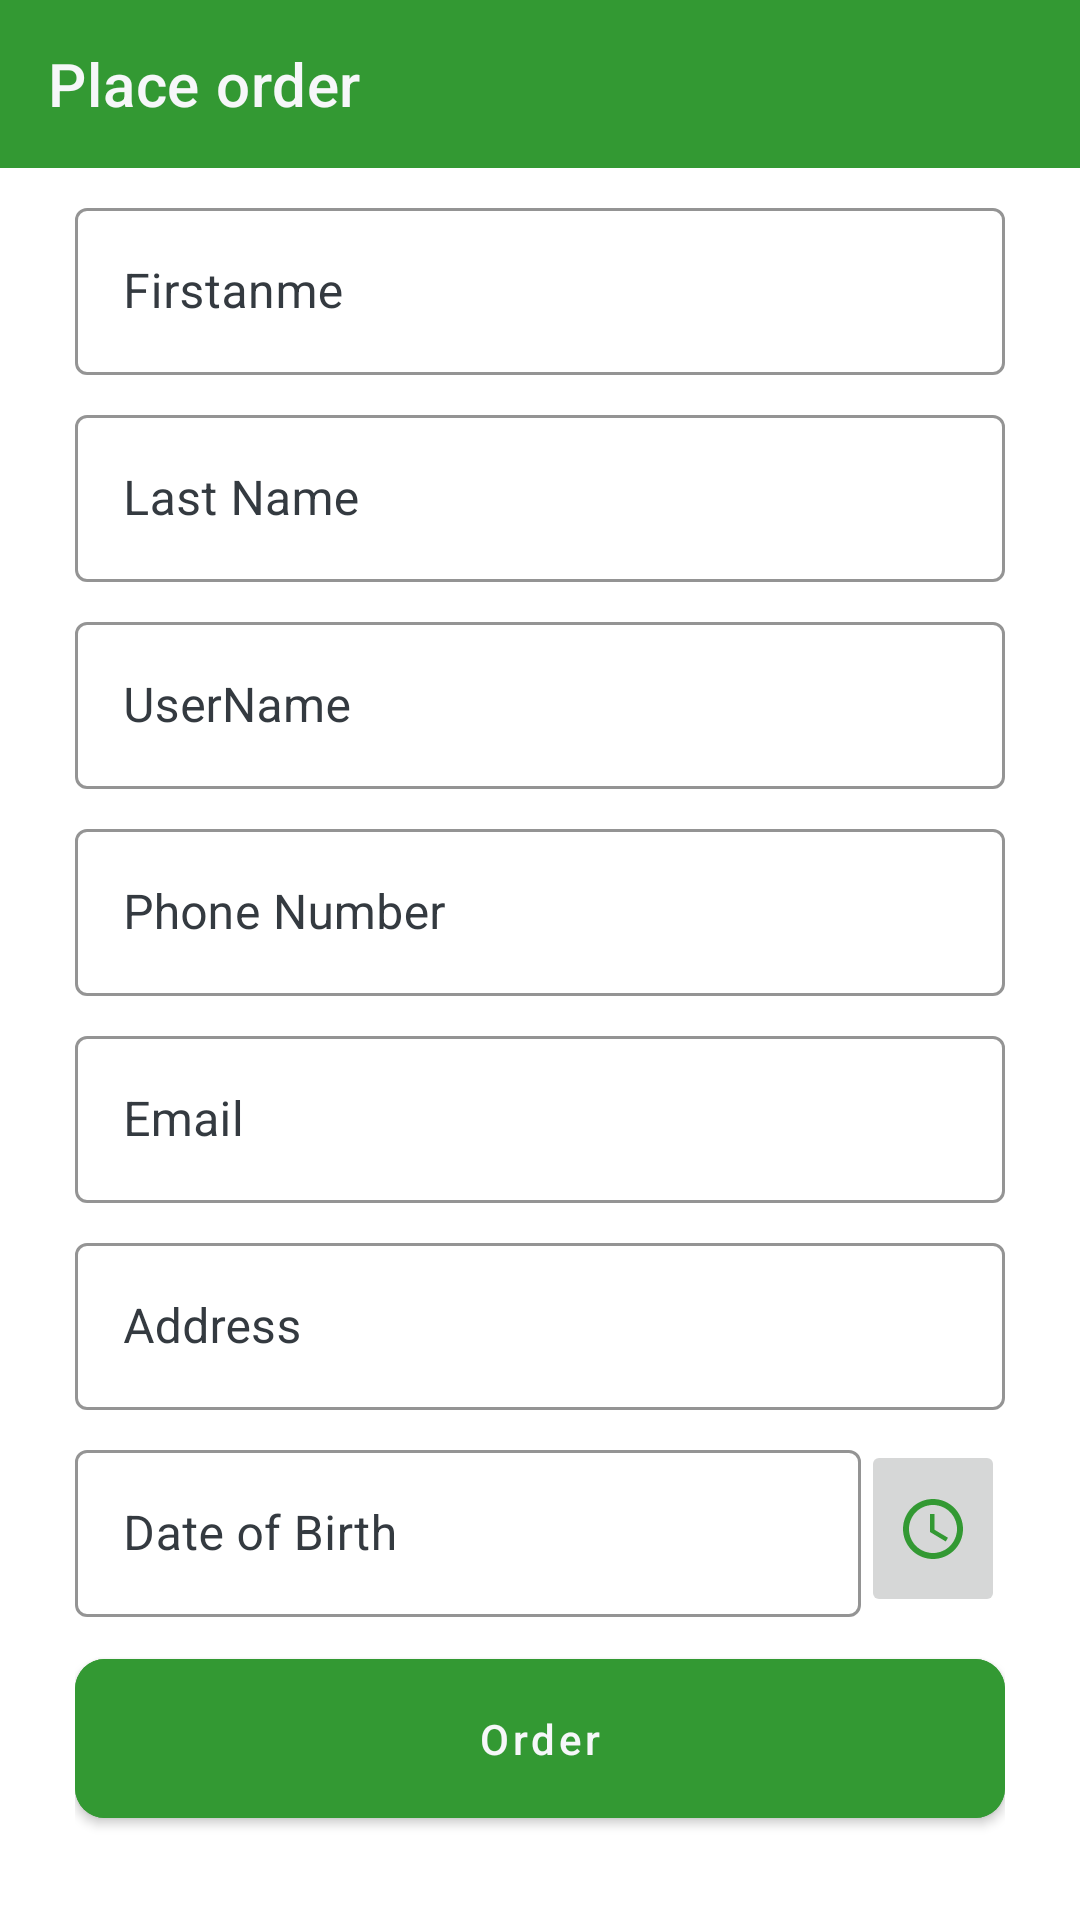

The Android layout XML behind this screen, and the referenced resources:
<!-- AndroidManifest.xml: application theme Theme.GroceryGo -->
<!-- res/layout/activity_place_order.xml -->
<?xml version="1.0" encoding="utf-8"?>
<androidx.constraintlayout.widget.ConstraintLayout
    xmlns:android="http://schemas.android.com/apk/res/android"
    xmlns:app="http://schemas.android.com/apk/res-auto"
    xmlns:tools="http://schemas.android.com/tools"
    android:layout_width="match_parent"
    android:layout_height="match_parent"
    tools:context=".ui.landingpage.LandingPageActivity">


    <com.google.android.material.appbar.AppBarLayout
        android:id="@+id/appBarLayout"
        android:layout_width="match_parent"
        android:layout_height="wrap_content"
        app:layout_constraintTop_toTopOf="parent">

        <com.google.android.material.appbar.MaterialToolbar
            android:id="@+id/toolbar"
            android:layout_width="match_parent"
            android:layout_height="wrap_content"
            app:navigationIcon="@drawable/baseline_arrow_back_24"
            app:title="Place order"
            app:titleTextColor="@color/white"
            >

        </com.google.android.material.appbar.MaterialToolbar>

    </com.google.android.material.appbar.AppBarLayout>

    <ScrollView
        android:layout_width="match_parent"
        android:layout_height="0dp"
        app:layout_constraintTop_toBottomOf="@+id/appBarLayout"
        app:layout_constraintBottom_toBottomOf="parent">

        <LinearLayout
            android:id="@+id/linearLayout"
            android:layout_width="match_parent"
            android:layout_height="wrap_content"
            android:layout_marginHorizontal="25dp"
            android:gravity="center"
            android:orientation="vertical"
            app:layout_constraintTop_toBottomOf="@+id/appBarLayout"
            tools:layout_editor_absoluteX="25dp">


            <com.google.android.material.textfield.TextInputLayout
                style="@style/Widget.MaterialComponents.TextInputLayout.OutlinedBox"
                android:layout_width="match_parent"
                android:layout_height="wrap_content"
                app:boxStrokeColor="@color/black"
                app:hintTextColor="@color/black"
                android:textColorHint="@color/black"
                android:layout_marginTop="8dp"
                >

                <com.google.android.material.textfield.TextInputEditText
                    android:id="@+id/etFirstName"
                    android:layout_width="match_parent"
                    android:layout_height="wrap_content"
                    android:inputType="textPersonName"
                    android:hint="Firstanme" />
            </com.google.android.material.textfield.TextInputLayout>


            <com.google.android.material.textfield.TextInputLayout
                style="@style/Widget.MaterialComponents.TextInputLayout.OutlinedBox"
                android:layout_width="match_parent"
                android:layout_height="wrap_content"
                app:boxStrokeColor="@color/black"
                app:hintTextColor="@color/black"
                android:textColorHint="@color/black"
                android:layout_marginTop="8dp"
                >

                <com.google.android.material.textfield.TextInputEditText
                    android:id="@+id/etLastName"
                    android:layout_width="match_parent"
                    android:layout_height="wrap_content"
                    android:inputType="textPersonName"
                    android:hint="Last Name" />
            </com.google.android.material.textfield.TextInputLayout>


            <com.google.android.material.textfield.TextInputLayout
                style="@style/Widget.MaterialComponents.TextInputLayout.OutlinedBox"
                android:layout_width="match_parent"
                android:layout_height="wrap_content"
                app:boxStrokeColor="@color/black"
                app:hintTextColor="@color/black"
                android:textColorHint="@color/black"
                android:layout_marginTop="8dp"
                >

                <com.google.android.material.textfield.TextInputEditText
                    android:id="@+id/etUserName"
                    android:layout_width="match_parent"
                    android:layout_height="wrap_content"
                    android:inputType="textPersonName"
                    android:hint="UserName" />
            </com.google.android.material.textfield.TextInputLayout>



            <com.google.android.material.textfield.TextInputLayout
                style="@style/Widget.MaterialComponents.TextInputLayout.OutlinedBox"
                android:layout_width="match_parent"
                android:layout_height="wrap_content"
                app:boxStrokeColor="@color/black"
                app:hintTextColor="@color/black"
                android:textColorHint="@color/black"
                android:layout_marginTop="8dp"
                >

                <com.google.android.material.textfield.TextInputEditText
                    android:id="@+id/etPhoneNumber"
                    android:layout_width="match_parent"
                    android:layout_height="wrap_content"
                    android:hint="Phone Number"
                    android:inputType="phone"/>
            </com.google.android.material.textfield.TextInputLayout>


            <com.google.android.material.textfield.TextInputLayout
                style="@style/Widget.MaterialComponents.TextInputLayout.OutlinedBox"
                android:layout_width="match_parent"
                android:layout_height="wrap_content"
                app:boxStrokeColor="@color/black"
                app:hintTextColor="@color/black"
                android:textColorHint="@color/black"
                android:layout_marginTop="8dp"
                >

                <com.google.android.material.textfield.TextInputEditText
                    android:id="@+id/etEmail"
                    android:layout_width="match_parent"
                    android:layout_height="wrap_content"
                    android:inputType="textEmailAddress"
                    android:hint="Email" />
            </com.google.android.material.textfield.TextInputLayout>

            <com.google.android.material.textfield.TextInputLayout
                style="@style/Widget.MaterialComponents.TextInputLayout.OutlinedBox"
                android:layout_width="match_parent"
                android:layout_height="wrap_content"
                app:boxStrokeColor="@color/black"
                app:hintTextColor="@color/black"
                android:textColorHint="@color/black"
                android:layout_marginTop="8dp"
                android:inputType="textPassword">

                <com.google.android.material.textfield.TextInputEditText
                    android:id="@+id/etAddress"
                    android:layout_width="match_parent"
                    android:layout_height="wrap_content"
                    android:hint="Address" />
            </com.google.android.material.textfield.TextInputLayout>


            <LinearLayout
                android:layout_width="match_parent"
                android:layout_height="wrap_content"
                android:orientation="horizontal"
                >

                <com.google.android.material.textfield.TextInputLayout
                    style="@style/Widget.MaterialComponents.TextInputLayout.OutlinedBox"
                    android:layout_width="0dp"
                    android:layout_height="wrap_content"
                    android:layout_weight="1"
                    android:layout_marginTop="8dp"
                    app:boxStrokeColor="@color/black"
                    app:hintTextColor="@color/black"
                    android:textColorHint="@color/black"
                    android:inputType="text">

                    <com.google.android.material.textfield.TextInputEditText
                        android:id="@+id/etDOB"
                        android:layout_width="match_parent"
                        android:layout_height="wrap_content"
                        android:hint="Date of Birth"
                        />

                </com.google.android.material.textfield.TextInputLayout>


                <ImageButton
                    android:id="@+id/btn_set"
                    android:layout_width="wrap_content"
                    android:layout_height="match_parent"
                    android:src="@drawable/access_time"
                    android:layout_marginTop="10dp"
                    />

            </LinearLayout>


            <com.google.android.material.button.MaterialButton
                android:id="@+id/btn_order"
                android:layout_width="match_parent"
                android:layout_height="65dp"
                app:cornerRadius="10dp"
                android:layout_marginTop="8dp"
                android:textAllCaps="false"
                android:backgroundTint="@color/purple_700"
                android:text="Order" />


        </LinearLayout>


    </ScrollView>


    <ProgressBar
        android:id="@+id/progress"
        android:visibility="gone"
        android:layout_width="wrap_content"
        android:layout_height="wrap_content"
        app:layout_constraintBottom_toBottomOf="parent"
        app:layout_constraintEnd_toEndOf="parent"
        app:layout_constraintStart_toStartOf="parent"
        app:layout_constraintTop_toTopOf="parent" />

</androidx.constraintlayout.widget.ConstraintLayout>
<!-- resources referenced by this layout -->
<resources>
  <color name="black">#343a40</color>
  <color name="purple_700">#339933</color>
  <color name="white">#F6F7F9</color>
  <!-- drawable access_time (drawable) -->
  <vector android:height="24dp" android:tint="#339933"
      android:viewportHeight="24" android:viewportWidth="24"
      android:width="24dp" xmlns:android="http://schemas.android.com/apk/res/android">
      <path android:fillColor="@android:color/white" android:pathData="M11.99,2C6.47,2 2,6.48 2,12s4.47,10 9.99,10C17.52,22 22,17.52 22,12S17.52,2 11.99,2zM12,20c-4.42,0 -8,-3.58 -8,-8s3.58,-8 8,-8 8,3.58 8,8 -3.58,8 -8,8z"/>
      <path android:fillColor="@android:color/white" android:pathData="M12.5,7H11v6l5.25,3.15 0.75,-1.23 -4.5,-2.67z"/>
  </vector>
  <style name="Theme.GroceryGo" parent="Theme.MaterialComponents.DayNight.NoActionBar">
          
          <item name="colorPrimary">@color/purple_500</item>
          <item name="colorPrimaryVariant">@color/purple_700</item>
          <item name="colorOnPrimary">@color/white</item>
          
          <item name="colorSecondary">@color/teal_200</item>
          <item name="colorSecondaryVariant">@color/teal_700</item>
          <item name="colorOnSecondary">@color/purple_700</item>
          <item name="colorOnSurface">@color/white</item>
          
          <item name="android:statusBarColor">@color/white</item>
          <item name="android:windowLightStatusBar">true</item>
          
      </style>
  <color name="purple_500">#339933</color>
  <color name="teal_200">#FF03DAC5</color>
  <color name="teal_700">#339933</color>
</resources>
